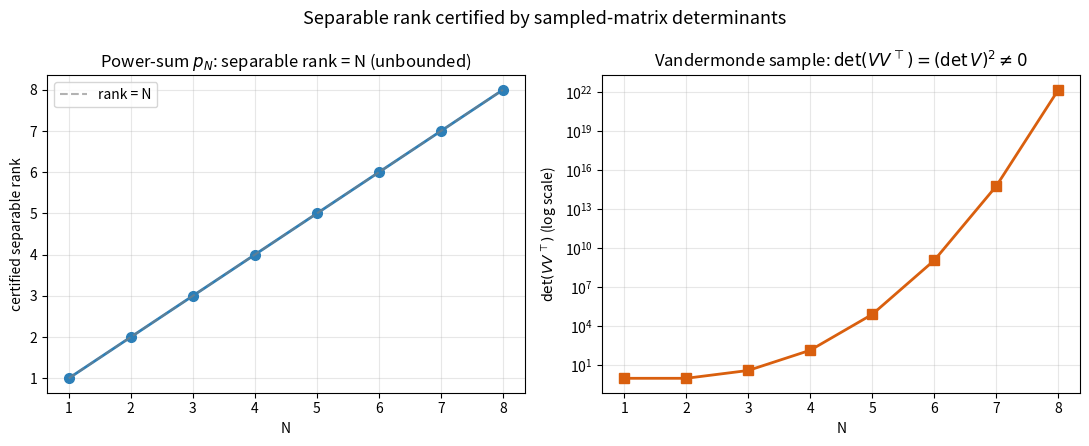

Recreate this plot in Python.
"""Visualization: separable rank certified by sampled-matrix determinants.

Generates two panels:
  (left)  the certified separable rank of the power-sum p_N versus N, showing the
          exact linear growth (unbounded EML outer count);
  (right) the magnitude of the Vandermonde-sample determinant det(V V^T) = (det V)^2,
          which is nonzero for every N and thus certifies rank >= N.

Self-contained: standard library + matplotlib only.
"""
from __future__ import annotations

from fractions import Fraction
from typing import List

import matplotlib.pyplot as plt


def vandermonde_det(points: List[Fraction]) -> Fraction:
    prod = Fraction(1)
    n = len(points)
    for j in range(n):
        for i in range(j):
            prod *= points[j] - points[i]
    return prod


def main() -> None:
    Ns = list(range(1, 9))
    certified_rank = []
    det_magnitude = []
    for N in Ns:
        pts = [Fraction(i) for i in range(N)]
        dV = vandermonde_det(pts)
        det_magnitude.append(float(dV * dV))  # det(V V^T) = (det V)^2
        certified_rank.append(N)              # invertible N x N sample => rank >= N

    fig, (ax1, ax2) = plt.subplots(1, 2, figsize=(11, 4.5))

    ax1.plot(Ns, certified_rank, "o-", color="#2c7fb8", linewidth=2, markersize=7)
    ax1.plot(Ns, Ns, "--", color="gray", alpha=0.6, label="rank = N")
    ax1.set_title("Power-sum $p_N$: separable rank = N (unbounded)")
    ax1.set_xlabel("N")
    ax1.set_ylabel("certified separable rank")
    ax1.legend()
    ax1.grid(alpha=0.3)

    ax2.semilogy(Ns, det_magnitude, "s-", color="#d95f0e", linewidth=2, markersize=7)
    ax2.set_title(r"Vandermonde sample: $\det(VV^\top)=(\det V)^2 \neq 0$")
    ax2.set_xlabel("N")
    ax2.set_ylabel(r"$\det(VV^\top)$ (log scale)")
    ax2.grid(alpha=0.3, which="both")

    fig.suptitle("Separable rank certified by sampled-matrix determinants", fontsize=13)
    fig.tight_layout()
    fig.savefig("separable_rank.png", dpi=150)
    print("saved separable_rank.png")


if __name__ == "__main__":
    main()
